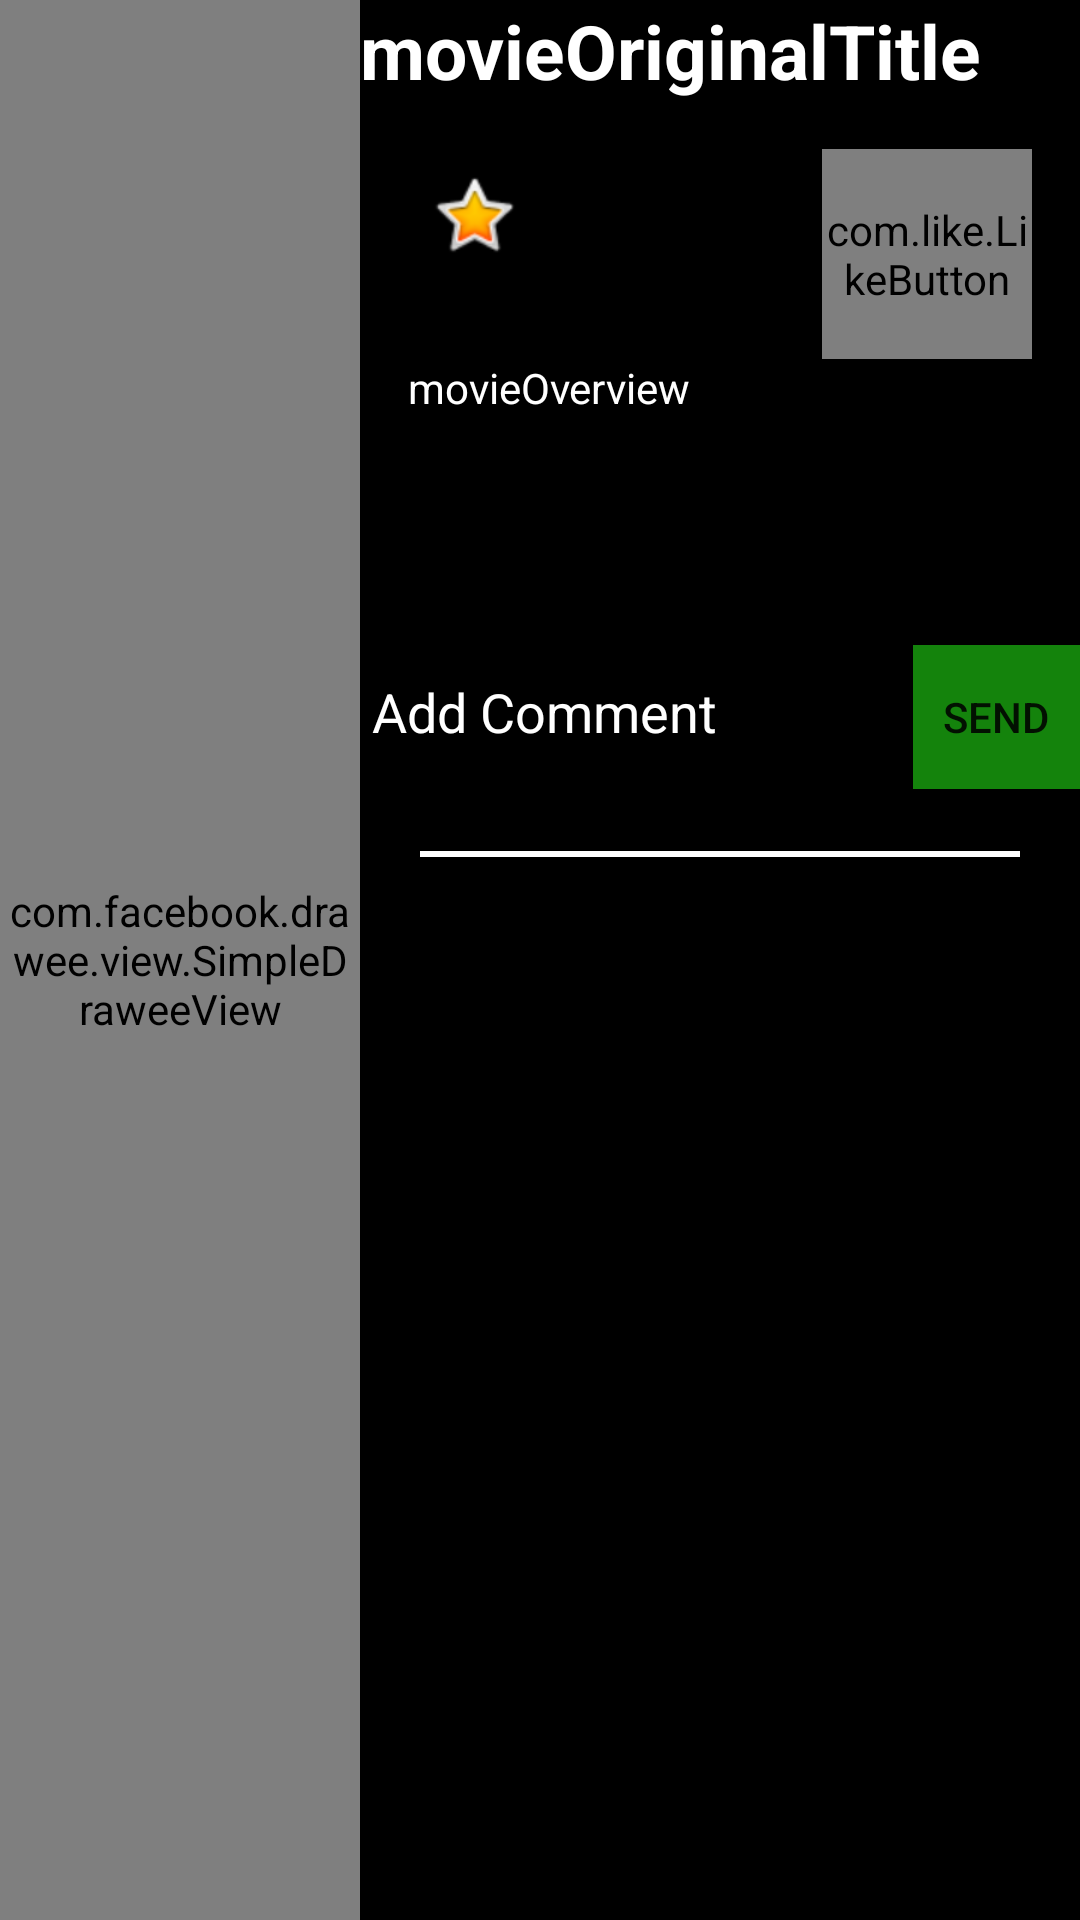

Layout XML and referenced resources for this Android screen:
<!-- AndroidManifest.xml: application theme AppTheme -->
<!-- res/layout/activity_detail_landscap.xml -->
<?xml version="1.0" encoding="utf-8"?>
<LinearLayout xmlns:android="http://schemas.android.com/apk/res/android"
    xmlns:fresco="http://schemas.android.com/apk/res-auto"
    xmlns:tools="http://schemas.android.com/tools"
    xmlns:app="http://schemas.android.com/apk/res-auto"
    android:layout_width="match_parent"
    android:layout_height="match_parent"

    android:background="#000"
    android:orientation="horizontal"
    tools:context=".DetailActivity">


    <com.facebook.drawee.view.SimpleDraweeView
        android:id="@+id/movieDraweeView"
        android:layout_width="0dp"
        android:layout_height="match_parent"
        android:layout_weight="1"
        android:fadingEdge="vertical"
        android:padding="3dp"
        fresco:actualImageScaleType="fitXY"
        fresco:backgroundImage="@drawable/shadow" />

    <android.support.v4.widget.NestedScrollView
        android:layout_width="0dp"
        android:layout_height="match_parent"
        android:layout_weight="2"
        android:fillViewport="true">

        <RelativeLayout
            android:layout_width="match_parent"
            android:layout_height="match_parent">

            <TextView
                android:id="@+id/movieOriginalTitle"
                android:layout_width="wrap_content"
                android:layout_height="wrap_content"
                android:layout_alignParentStart="true"
                android:text="movieOriginalTitle"
                android:textColor="#fff"
                android:textSize="25sp"
                android:textStyle="bold" />

            <LinearLayout

                android:id="@+id/movieOverviewLayout"
                android:layout_width="match_parent"
                android:layout_height="wrap_content"
                android:layout_below="@id/movieOriginalTitle"
                android:orientation="vertical"
                android:padding="16dp"
                >

                <RelativeLayout
                    android:layout_width="match_parent"
                    android:layout_height="wrap_content">

                    <TextView

                        android:id="@+id/ratingBar"
                        android:layout_width="wrap_content"
                        android:layout_height="wrap_content"
                        android:gravity="center"
                        android:padding="3dp"
                        android:layout_margin="3dp"
                        android:textColor="#fff"
                        android:textSize="15sp"
                        android:textStyle="bold"
                        android:drawableStart="@android:drawable/btn_star_big_on"/>
                    <Button
                        android:layout_width="wrap_content"
                        android:layout_height="wrap_content"
                        android:text="Rate It"
                        android:onClick="rateProduct"
                        android:background="#d21919"
                        android:textColor="#fff"
                        android:visibility="gone"
                        android:layout_toEndOf="@id/ratingBar"
                        android:layout_margin="3dp"
                        android:id="@+id/rateIt"
                        />
                    <com.like.LikeButton
                        android:id="@+id/favorite_button"
                        app:anim_scale_factor="2"
                        app:icon_size="30dp"
                        app:icon_type="heart"
                        app:like_drawable="@drawable/heart_on"
                        app:unlike_drawable="@drawable/heart_off"
                        android:layout_width="70dp"
                        android:layout_height="70dp"
                        android:layout_alignParentEnd="true"
                        />
                </RelativeLayout>

                <TextView
                    android:id="@+id/movieOverview"
                    android:layout_width="wrap_content"
                    android:layout_height="wrap_content"
                    android:minLines="4"
                    android:text="movieOverview"
                    android:textColor="#fff" />
            </LinearLayout>

            <LinearLayout
                android:layout_width="match_parent"
                android:layout_height="wrap_content"
                android:orientation="horizontal"
                android:layout_below="@id/movieOverviewLayout"

                android:id="@+id/comment_layout">
                <EditText
                    android:layout_width="0dp"
                    android:layout_weight="5"
                    android:layout_height="@android:dimen/notification_large_icon_height"
                    android:hint="Add Comment"
                    android:textColorHint="#fff"
                    android:textColor="#fff"
                    android:id="@+id/commentText"/>
                <Button
                    android:layout_width="0dp"
                    android:layout_weight="1.5"
                    android:layout_height="wrap_content"
                    android:text="Send"
                    android:id="@+id/add_comment"
                    android:onClick="AddComment"
                    android:background="#14830c"/>
            </LinearLayout>


            <View
                android:id="@+id/border"
                android:layout_width="200dp"
                android:layout_height="2dp"
                android:layout_below="@+id/comment_layout"
                android:layout_centerHorizontal="true"
                android:layout_marginTop="16dp"
                android:background="#fff"

                />

                <android.support.v7.widget.RecyclerView
                    android:id="@+id/reviews_list"
                    android:layout_width="match_parent"
                    android:layout_height="250dp"
                    android:layout_below="@+id/border"/>


        </RelativeLayout>

    </android.support.v4.widget.NestedScrollView>
</LinearLayout>
<!-- resources referenced by this layout -->
<resources>
  <style name="AppTheme" parent="Theme.AppCompat.Light.DarkActionBar">
          
          <item name="colorPrimary">@color/colorPrimary</item>
          <item name="colorPrimaryDark">@color/colorPrimaryDark</item>
          <item name="colorAccent">@color/colorAccent</item>
      </style>
  <!-- not gathered from this repository: default colours our renderer supplied (Android Studio template values) -->
  <color name="colorPrimary">#FF6200EE</color>
  <color name="colorPrimaryDark">#FF3700B3</color>
  <color name="colorAccent">#FF03DAC5</color>
</resources>
